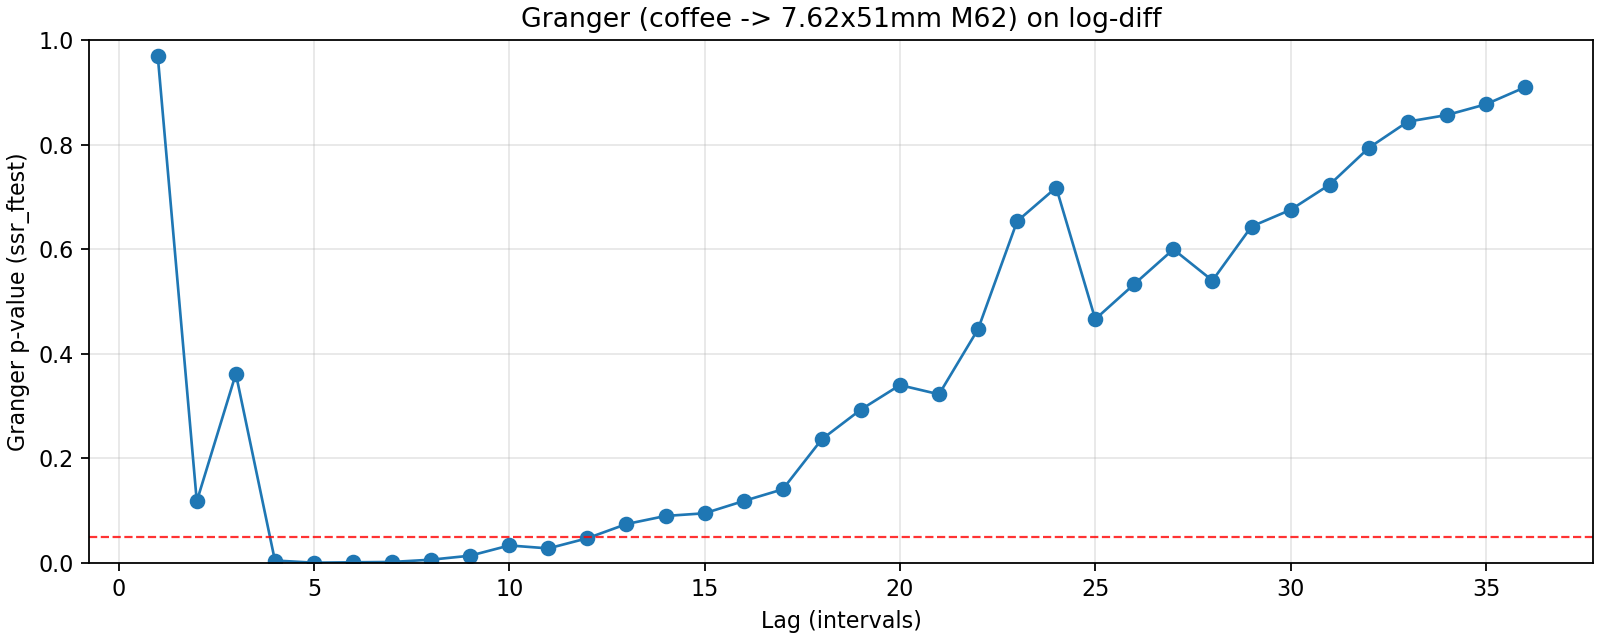

Values plotted in this chart, from the file beside it:
lag, ssr_ftest_pvalue, ssr_ftest_stat
1.0, 0.9701, 0.001408
2.0, 0.1177, 2.147
3.0, 0.3617, 1.069
4.0, 0.004539, 3.814
5.0, 0.0003765, 4.632
6.0, 0.001152, 3.748
7.0, 0.001778, 3.325
8.0, 0.006122, 2.715
9.0, 0.01379, 2.335
10.0, 0.03336, 1.98
11.0, 0.0277, 1.986
12.0, 0.04719, 1.787
13.0, 0.07429, 1.625
14.0, 0.08974, 1.549
15.0, 0.09488, 1.515
16.0, 0.1183, 1.439
17.0, 0.1407, 1.38
18.0, 0.2364, 1.224
19.0, 0.2932, 1.154
20.0, 0.34, 1.105
21.0, 0.3224, 1.12
22.0, 0.447, 1.012
23.0, 0.6534, 0.8603
24.0, 0.7179, 0.8158
25.0, 0.4661, 0.9993
26.0, 0.5332, 0.9526
27.0, 0.5997, 0.9088
28.0, 0.54, 0.9507
29.0, 0.6433, 0.8838
30.0, 0.6752, 0.8648
31.0, 0.7234, 0.8347
32.0, 0.7936, 0.7869
33.0, 0.8438, 0.7494
34.0, 0.8565, 0.7417
35.0, 0.877, 0.726
36.0, 0.9096, 0.6953
